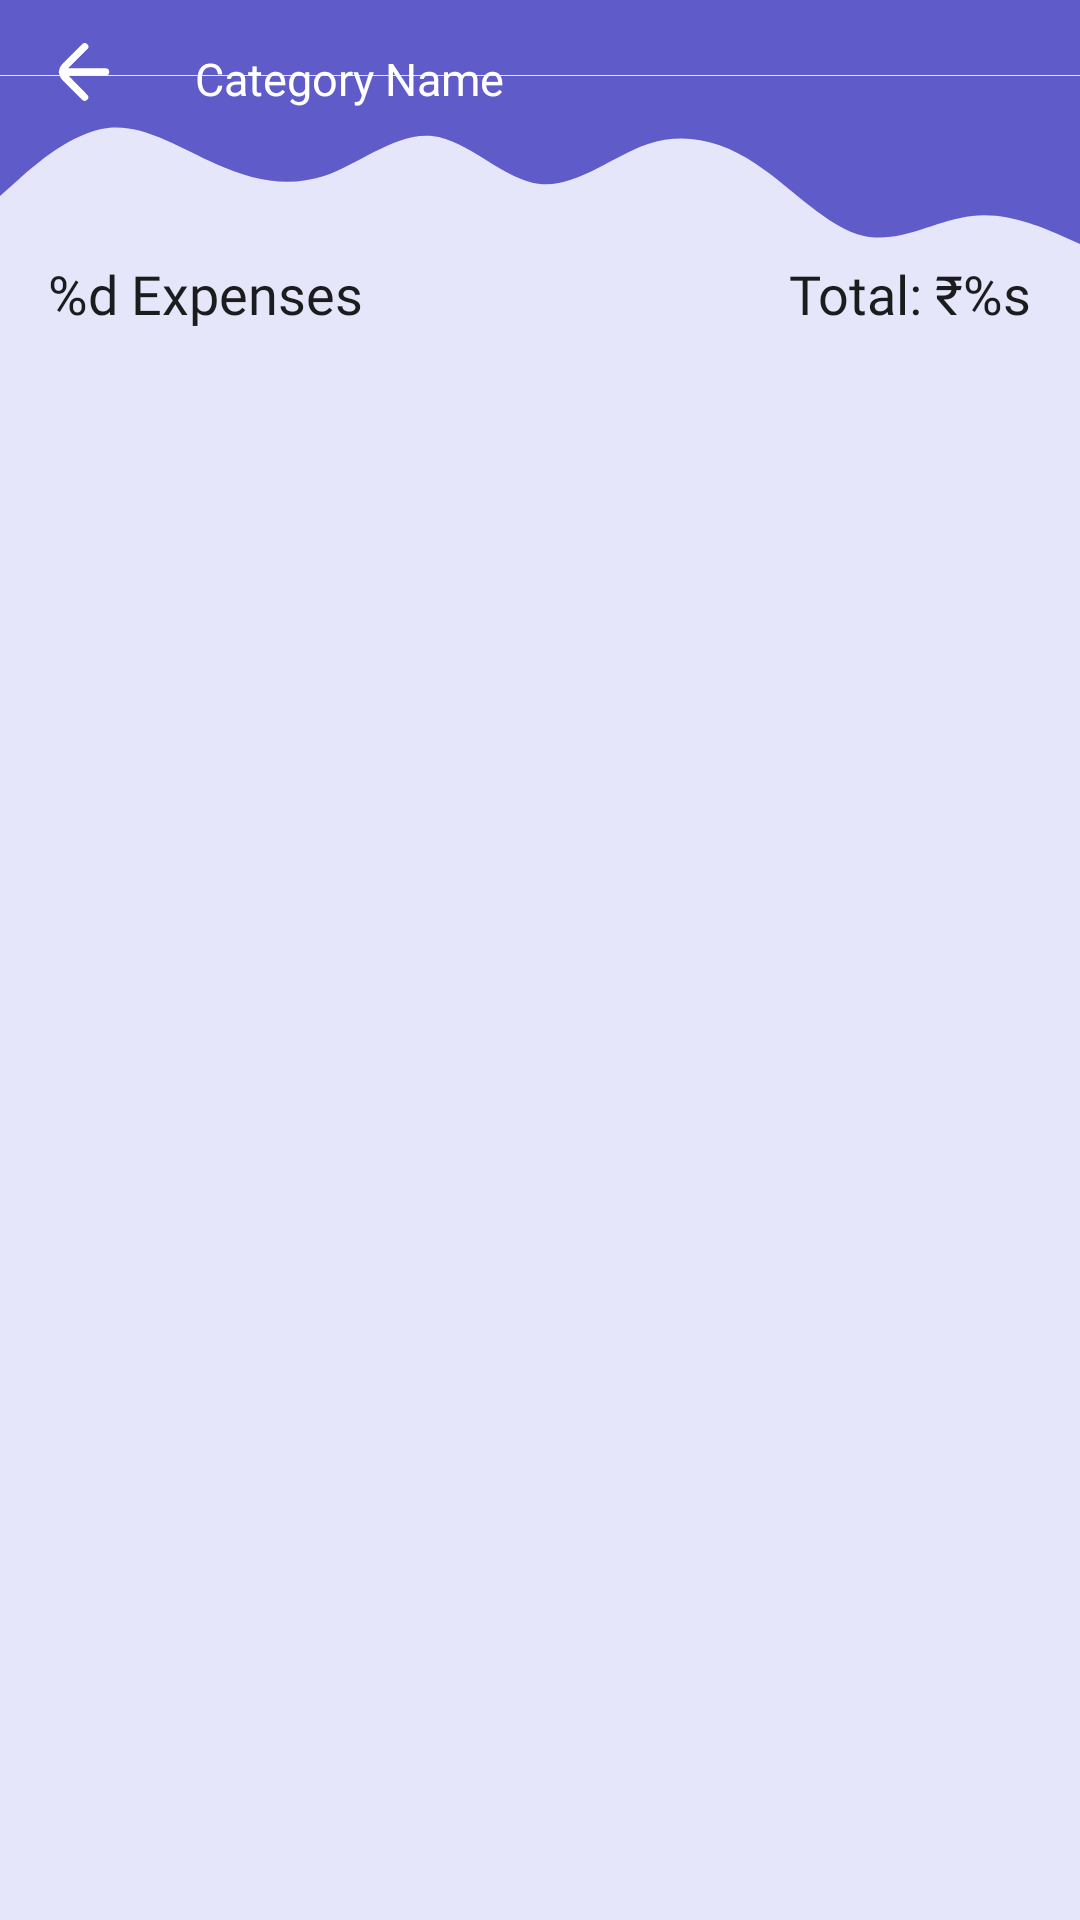

Android layout source for this screen:
<!-- AndroidManifest.xml: application theme Theme.Payment -->
<!-- res/layout/fragment_detailed_category_transactions.xml -->
<?xml version="1.0" encoding="utf-8"?>
<androidx.constraintlayout.widget.ConstraintLayout xmlns:android="http://schemas.android.com/apk/res/android"
    xmlns:app="http://schemas.android.com/apk/res-auto"
    xmlns:tools="http://schemas.android.com/tools"
    android:layout_width="match_parent"
    android:layout_height="match_parent"
    android:background="@color/primaryBackground"
    tools:context=".fragments.mainScreen.detailedTransactions.categoryAnalysis.DetailedCategoryTransactionsFragment">

    <com.google.android.material.imageview.ShapeableImageView
        android:id="@+id/waveSquare"
        android:layout_width="match_parent"
        android:layout_height="25dp"
        android:src="@drawable/sqaure_image"
        app:layout_constraintEnd_toEndOf="parent"
        app:layout_constraintStart_toStartOf="parent"
        app:layout_constraintTop_toTopOf="parent" />

    <com.google.android.material.imageview.ShapeableImageView
        android:id="@+id/wave"
        android:layout_width="match_parent"
        android:layout_height="100dp"
        android:layout_marginTop="-10dp"
        android:src="@drawable/ic_wave"
        android:tint="@color/primary_blue"
        app:layout_constraintEnd_toEndOf="parent"
        app:layout_constraintStart_toStartOf="parent"
        app:layout_constraintTop_toBottomOf="@id/waveSquare" />

    <ImageView
        android:id="@+id/backToSummary"
        android:layout_width="wrap_content"
        android:layout_height="wrap_content"
        android:layout_marginStart="16dp"
        android:layout_marginTop="12dp"
        android:src="@drawable/ic_back_arrow"
        app:layout_constraintStart_toStartOf="parent"
        app:layout_constraintTop_toTopOf="parent"
        app:tint="@color/buttonColor" />

    <TextView
        android:id="@+id/categoryName"
        android:layout_width="wrap_content"
        android:layout_height="wrap_content"
        android:layout_marginStart="25dp"
        android:layout_marginTop="16dp"
        android:fontFamily="@font/autour_one"
        android:gravity="bottom"
        android:text="Category Name"
        android:textColor="@color/buttonColor"
        android:textSize="15sp"
        app:layout_constraintStart_toEndOf="@+id/backToSummary"
        app:layout_constraintTop_toTopOf="parent" />

    <TextView
        android:id="@+id/categoryNumberOfExpenses"
        android:layout_width="wrap_content"
        android:layout_height="wrap_content"
        android:layout_marginStart="16dp"
        android:layout_marginTop="-30dp"
        android:fontFamily="@font/sf_pro"
        android:text="@string/transactionTypeCount"
        android:textColor="@color/primaryTextColor"
        android:textSize="18sp"
        app:layout_constraintStart_toStartOf="parent"
        app:layout_constraintTop_toBottomOf="@id/wave" />

    <TextView
        android:id="@+id/categoryTotalAmount"
        android:layout_width="wrap_content"
        android:layout_height="wrap_content"
        android:layout_marginStart="16dp"
        android:layout_marginTop="-30dp"
        android:layout_marginEnd="16dp"
        android:fontFamily="@font/sf_pro"
        android:text="@string/totalValue"
        android:textColor="@color/primaryTextColor"
        android:textSize="18sp"
        app:layout_constraintEnd_toEndOf="parent"
        app:layout_constraintTop_toBottomOf="@id/wave" />

    <androidx.recyclerview.widget.RecyclerView
        android:id="@+id/categoryTransactions"
        android:layout_width="match_parent"
        android:layout_height="0dp"
        android:layout_marginTop="10dp"
        app:layout_constraintBottom_toBottomOf="parent"
        app:layout_constraintEnd_toEndOf="parent"
        app:layout_constraintStart_toStartOf="parent"
        app:layout_constraintTop_toBottomOf="@id/categoryTotalAmount" />

</androidx.constraintlayout.widget.ConstraintLayout>
<!-- resources referenced by this layout -->
<resources>
  <color name="buttonColor">#FFFFFFFF</color>
  <color name="primaryBackground">#E6E6FA</color>
  <color name="primaryTextColor">#1B1C1E</color>
  <color name="primary_blue">#5F5BC8</color>
  <!-- drawable ic_back_arrow (drawable) -->
  <vector xmlns:android="http://schemas.android.com/apk/res/android"
      android:width="24dp"
      android:height="24dp"
      android:viewportWidth="200"
      android:viewportHeight="200">
    <path
        android:fillColor="#FF000000"
        android:pathData="M160,89.75H56l53,-53a9.67,9.67 0,0 0,0 -14,9.67 9.67,0 0,0 -14,0l-56,56a30.18,30.18 0,0 0,-8.5 18.5c0,1 -0.5,1.5 -0.5,2.5a6.34,6.34 0,0 0,0.5 3,31.47 31.47,0 0,0 8.5,18.5l56,56a9.9,9.9 0,0 0,14 -14l-52.5,-53.5H160a10,10 0,0 0,0 -20Z"/>
  </vector>
  <!-- drawable ic_wave (drawable) -->
  <vector xmlns:android="http://schemas.android.com/apk/res/android"
      android:width="1440dp"
      android:height="320dp"
      android:viewportWidth="1440"
      android:viewportHeight="320">
    <path
        android:pathData="M0,160L24,138.7C48,117 96,75 144,69.3C192,64 240,96 288,117.3C336,139 384,149 432,133.3C480,117 528,75 576,80C624,85 672,139 720,144C768,149 816,107 864,90.7C912,75 960,85 1008,117.3C1056,149 1104,203 1152,213.3C1200,224 1248,192 1296,186.7C1344,181 1392,203 1416,213.3L1440,224L1440,0L1416,0C1392,0 1344,0 1296,0C1248,0 1200,0 1152,0C1104,0 1056,0 1008,0C960,0 912,0 864,0C816,0 768,0 720,0C672,0 624,0 576,0C528,0 480,0 432,0C384,0 336,0 288,0C240,0 192,0 144,0C96,0 48,0 24,0L0,0Z"
        android:fillColor="#5F5BC8"/>
  </vector>
  <!-- drawable sqaure_image (drawable) -->
  <?xml version="1.0" encoding="utf-8"?>
  <shape xmlns:android="http://schemas.android.com/apk/res/android"
      android:shape="rectangle">
  
      <solid android:color="@color/primary_blue" />
  
  </shape>
  <string name="totalValue">Total: ₹%s</string>
  <string name="transactionTypeCount">%d Expenses</string>
  <style name="Theme.Payment" parent="Theme.MaterialComponents.DayNight.NoActionBar">
          
          <item name="colorPrimary">@color/primary_blue</item>
          <item name="colorPrimaryDark">@color/purple_700</item>
          <item name="colorAccent">@color/primary_blue</item>
          
          <item name="android:statusBarColor">@color/primary_blue</item>
          <item name="android:navigationBarColor">@color/primaryBackground</item>
      </style>
  <color name="purple_700">#4B70DD</color>
</resources>
